Run: headless pygame with SDL's dummy video driver; simulated clock (each Clock.tick advances the game by its frame time, no real sleeping); random seed 0; keys injected as events and as key.get_pressed() state; mouse plan: one left click at the window centre at the start of phase 2, then a move to the lower-right quarter at the start of phase 3.
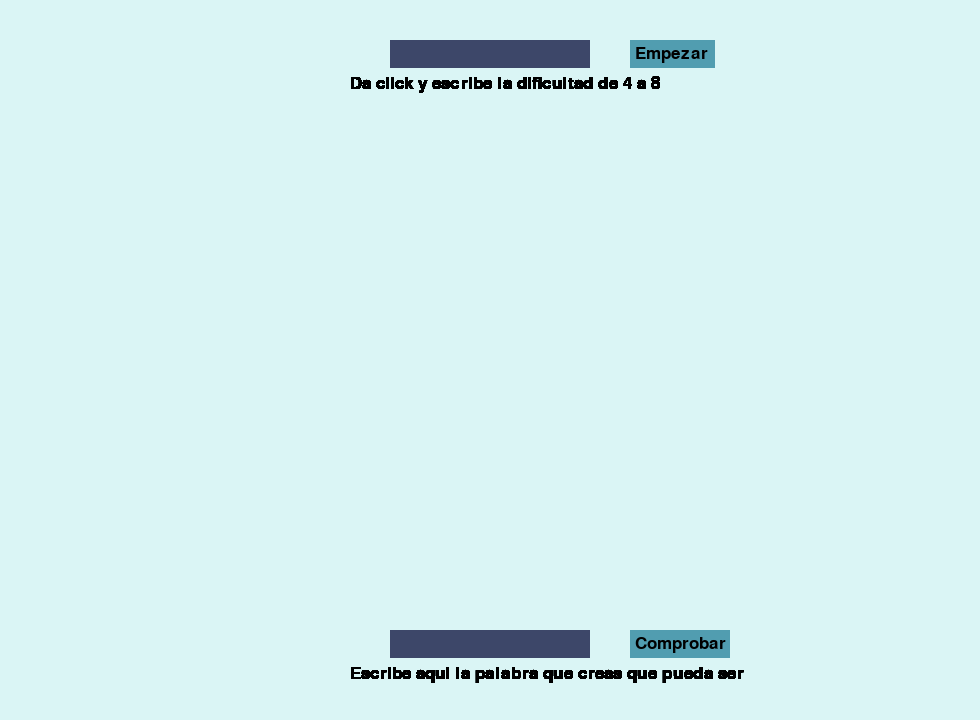
Frame 1 of 4 · flips 1–60 · no input
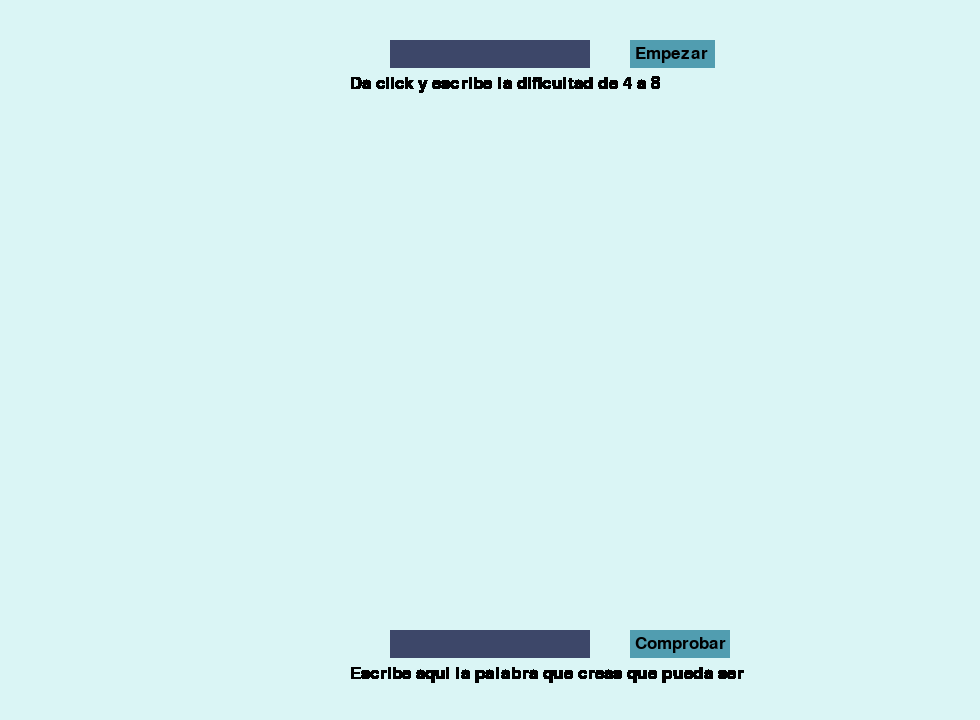
Frame 2 of 4 · flips 61–180 · clicked the window centre · tapped SPACE, RETURN · held RIGHT (→), D
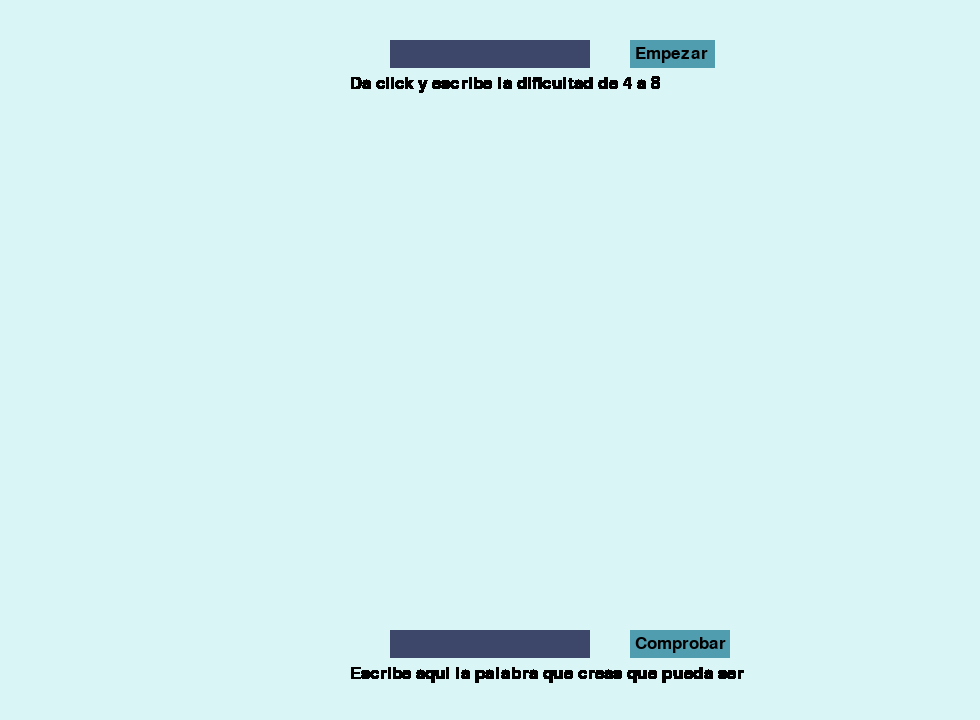
Frame 3 of 4 · flips 181–300 · moved the mouse to the lower-right quarter · held DOWN (↓), S
Frame 4 of 4 · flips 301–420 · held LEFT (←), A, UP (↑), W · screen unchanged from frame 3, image omitted

The pygame program that drew these frames:

import pygame
import sys

pygame.init()
numeros = ['4','5','6','7','8']
# Escribir dificultad
rectangulo_user_input = pygame.Rect(390, 40, 140, 28)
color_inactive = (61, 71, 105)
color_active = (54, 89, 201)
color_entrada_dificultad = color_inactive
active = False

#Boton comenzar
rectangulo_empezar_juego = pygame.Rect(630, 40, 85, 28)
color_boton = (81, 157, 176)
iniciar_juego = False

#Escribir palabra
rectangulo_respuesta = pygame.Rect(390, 630, 140, 28)
color_inactive_respuesta = (61, 71, 105)
color_active_respuesta = (54, 89, 201)
color_respuesta = color_inactive
active_respuesta = False

#Boton enviar palabra
rectangulo_enviar_palabra = pygame.Rect(630, 630, 100, 28)
color_boton_enviar_palabra = (81, 157, 176)
enviar_palabra = False

# Pantalla base
SIZE = (980, 720)
fuente = pygame.font.SysFont(None, 25)
pantalla = pygame.display.set_mode(SIZE)
colorPantalla = (218, 245, 245)
pantalla.fill(colorPantalla)
pygame.display.flip()

texto = ''
texto_respuesta = ''

contador = 0


def dibujar(palabra,adivinar,columnas):
    global contador
    ancho_cuadro = (SIZE[0] - (columnas + 1) * 10) // columnas
    for i, letra in enumerate(list(palabra)):
        x = 10 + i * (ancho_cuadro + 10)
        y = 100 + contador * (60 + 10)
        #Logica para cambiar los colores
        if letra == adivinar[i]:
            color = "#a2f285"
        elif letra in adivinar:
            color = "#d985f2"
        else:
            color = "#8f9ba1"
        #Termina lógica
        pygame.draw.rect(pantalla, color, (x, y, ancho_cuadro, 60))
        font = pygame.font.Font(None, 36)
        letra_surface = font.render(letra, True, (0, 0, 0))
        pantalla.blit(letra_surface, (x + ancho_cuadro // 2 - 10, y + 60 // 2 - 10))

    if palabra == adivinar:
        pass #Aquí que pasa si gana
    
    contador += 1
    pygame.display.update()

pantalla.fill(colorPantalla)



while True:
    for event in pygame.event.get():
        if event.type == pygame.QUIT:
            pygame.quit()
            sys.exit()
        
        if event.type == pygame.MOUSEBUTTONDOWN:
            #Usuario selecciona la dificultad
            if rectangulo_user_input.collidepoint(event.pos):
                # Toggle the active variable.
                active = not active
            else:
                active = False
                
            if rectangulo_empezar_juego.collidepoint(event.pos):
                iniciar_juego = True
                pantalla.fill(colorPantalla)


            #Usuario selecciona el cuadro de respuesta
            if rectangulo_respuesta.collidepoint(event.pos):
                # Toggle the active variable.
                active_respuesta = not active_respuesta
            else:
                active_respuesta = False
            
            if rectangulo_enviar_palabra.collidepoint(event.pos):
                enviar_palabra = True
                
            # Change the current color of the input box.
            color_entrada_dificultad = color_active if active else color_inactive
            color_respuesta = color_active_respuesta if active_respuesta else color_inactive_respuesta
            
            
            
        if event.type == pygame.KEYDOWN:
            if active:
                if event.key == pygame.K_RETURN:
                    print(texto)
                    texto = ''
                elif event.key == pygame.K_BACKSPACE:
                    texto = texto[:-1]
                elif event.unicode in numeros and 4<=int(texto+event.unicode)<=8:
                    texto += event.unicode
            if active_respuesta:
                if event.key == pygame.K_RETURN:
                    texto_respuesta = ''
                elif event.key == pygame.K_BACKSPACE:
                    texto_respuesta = texto_respuesta[:-1]
                else:
                    texto_respuesta += (event.unicode).lower()
                    print(texto_respuesta)

    if enviar_palabra:
        enviar_palabra=False
        dibujar(texto_respuesta,"vicioooo",int(texto))
    
    
    
    # Intrucciones
    instruccion = fuente.render("Da click y escribe la dificultad de 4 a 8", True, (0, 0, 0))
    pantalla.blit(instruccion, (350, rectangulo_user_input.y + 35))
    
    # Seleccionar dificultad
    txt_surface = fuente.render(texto, True, (0, 0, 0))
    width = max(200, txt_surface.get_width() + 10)
    rectangulo_user_input.w = width
    pygame.draw.rect(pantalla, color_entrada_dificultad, rectangulo_user_input)
    pantalla.blit(txt_surface, (rectangulo_user_input.x + 90, rectangulo_user_input.y + 5))
    
    #Boton de inicio
    textoComenzar = fuente.render("Empezar", True, (0, 0, 0))
    pygame.draw.rect(pantalla, color_boton, rectangulo_empezar_juego)
    pantalla.blit(textoComenzar, (rectangulo_empezar_juego.x + 5, rectangulo_empezar_juego.y + 5))
    
    
    #Escribir palabra juego
    txt_respuesta = fuente.render(texto_respuesta, True, (0, 0, 0))
    width_respuesta = max(200, txt_respuesta.get_width() + 10)
    rectangulo_respuesta.w = width
    pygame.draw.rect(pantalla, color_respuesta, rectangulo_respuesta)
    pantalla.blit(txt_respuesta, (rectangulo_respuesta.x + 5, rectangulo_respuesta.y + 5))
    
    #Boton de enviar palabra
    texto_enviar = fuente.render("Comprobar", True, (0, 0, 0))
    pygame.draw.rect(pantalla, color_boton_enviar_palabra, rectangulo_enviar_palabra)
    pantalla.blit(texto_enviar, (rectangulo_enviar_palabra.x + 5, rectangulo_enviar_palabra.y + 5))
    
    # Intrucciones
    instruccion_respuesta = fuente.render("Escribe aqui la palabra que creas que pueda ser", True, (0, 0, 0))
    pantalla.blit(instruccion_respuesta, (350, rectangulo_respuesta.y + 35))

    pygame.display.flip()
